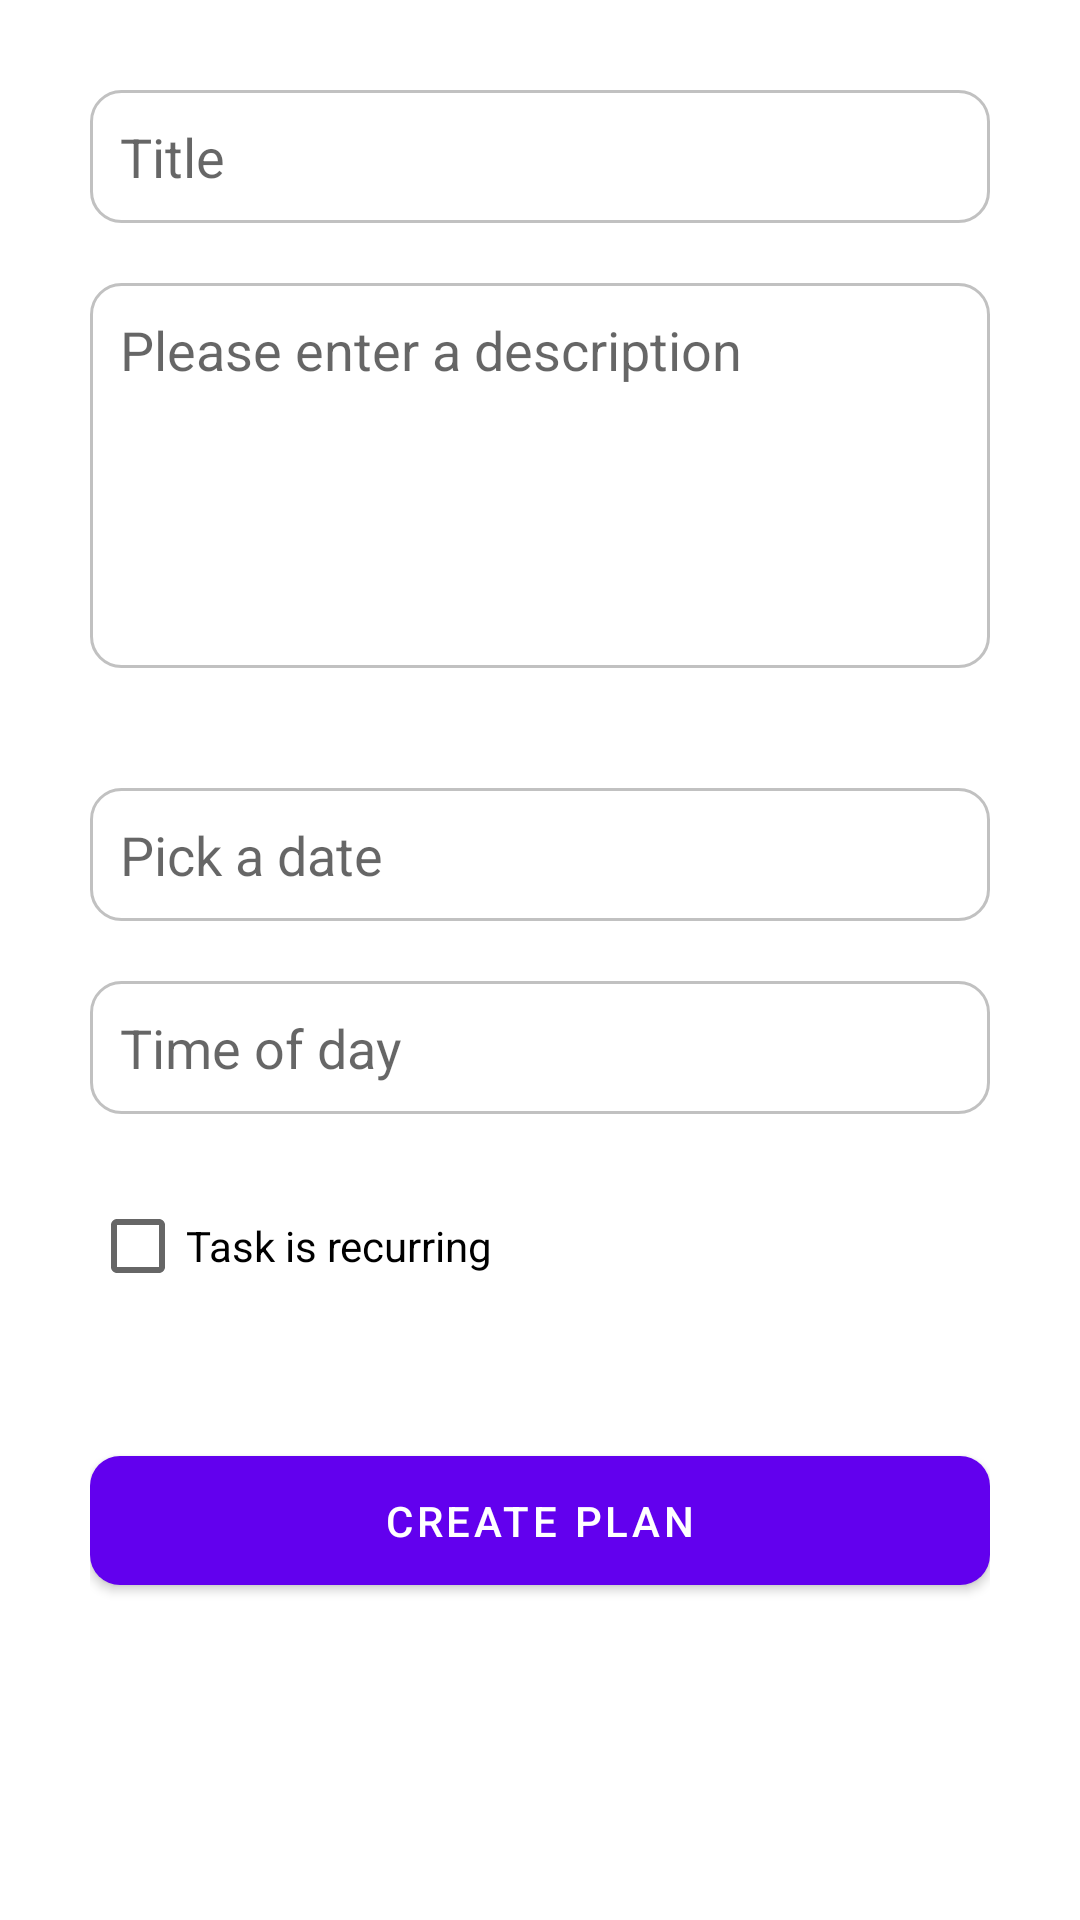

Produce the Android XML layout that renders to this screen, including the resource entries it uses.
<!-- AndroidManifest.xml: application theme Theme.MyPlan -->
<!-- res/layout/activity_add_plan.xml -->
<?xml version="1.0" encoding="utf-8"?>
<androidx.coordinatorlayout.widget.CoordinatorLayout
    xmlns:android="http://schemas.android.com/apk/res/android"
    xmlns:app="http://schemas.android.com/apk/res-auto"
    xmlns:tools="http://schemas.android.com/tools"
    android:layout_width="match_parent"
    android:layout_height="match_parent"
    android:id="@+id/coordinator"
    tools:context=".AddPlan">

    <androidx.core.widget.NestedScrollView
        android:id="@+id/nestedScrollView"
        android:layout_centerVertical="true"
        android:layout_width="match_parent"
        android:layout_height="match_parent">

        <LinearLayout
            android:padding="30dp"
            android:orientation="vertical"
            android:layout_width="match_parent"
            android:layout_height="match_parent">

            <androidx.appcompat.widget.AppCompatEditText
                android:id="@+id/name_edt"
                android:maxLines="1"
                android:inputType="text"
                android:background="@drawable/shape_rounded_rect_with_border"
                android:hint="Title"
                android:layout_width="match_parent"
                android:textSize="18sp"
                android:paddingTop="10dp"
                android:paddingBottom="10dp"
                android:paddingRight="10dp"
                android:paddingLeft="10dp"
                android:layout_height="wrap_content"
                android:layout_marginBottom="20dp"/>

            <androidx.appcompat.widget.AppCompatEditText
                android:id="@+id/description_edt"
                android:gravity="top|start"
                android:scrollHorizontally="false"
                android:textColor="@color/colorText"
                android:inputType="textMultiLine"
                android:background="@drawable/shape_rounded_rect_with_border"
                android:hint="Please enter a description"
                android:layout_width="match_parent"
                android:textSize="18sp"
                android:paddingTop="10dp"
                android:paddingBottom="10dp"
                android:paddingRight="10dp"
                android:paddingLeft="10dp"
                android:layout_height="wrap_content"
                android:lines="5"
                android:layout_marginBottom="40dp"/>

            <androidx.appcompat.widget.AppCompatEditText
                android:drawableLeft="@drawable/ic_baseline_calendar_month_24"
                android:drawablePadding="10dp"
                android:id="@+id/date_edt"
                android:maxLines="1"
                android:inputType="text"
                android:background="@drawable/shape_rounded_rect_with_border"
                android:hint="Pick a date"
                android:layout_width="match_parent"
                android:textSize="18sp"
                android:paddingTop="10dp"
                android:paddingBottom="10dp"
                android:paddingRight="10dp"
                android:paddingLeft="10dp"
                android:layout_height="wrap_content"
                android:layout_marginBottom="20dp"/>

            <androidx.appcompat.widget.AppCompatEditText
                android:drawableLeft="@drawable/ic_baseline_access_time_24"
                android:drawablePadding="10dp"
                android:id="@+id/time_edt"
                android:maxLines="1"
                android:inputType="text"
                android:background="@drawable/shape_rounded_rect_with_border"
                android:hint="Time of day"
                android:layout_width="match_parent"
                android:textSize="18sp"
                android:paddingTop="10dp"
                android:paddingBottom="10dp"
                android:paddingRight="10dp"
                android:paddingLeft="10dp"
                android:layout_height="wrap_content"
                android:layout_marginBottom="20dp"/>

            <CheckBox
                android:id="@+id/checkbox_meat"
                android:layout_width="wrap_content"
                android:layout_height="wrap_content"
                android:text="Task is recurring"
                android:onClick="onCheckboxClicked"/>

            <ProgressBar
                android:visibility="gone"
                android:layout_marginTop="20dp"
                android:id="@+id/progressBar"
                style="?android:attr/progressBarStyle"
                android:layout_width="match_parent"
                android:layout_height="35dp" />



            <com.google.android.material.button.MaterialButton
                android:id="@+id/submit_btn"
                android:layout_marginTop="40dp"
                android:layout_width="match_parent"
                app:cornerRadius="10dp"
                android:imeOptions="actionDone"
                android:layout_height="55dp"
                android:text="Create Plan"/>

        </LinearLayout>



    </androidx.core.widget.NestedScrollView>

</androidx.coordinatorlayout.widget.CoordinatorLayout>
<!-- resources referenced by this layout -->
<resources>
  <color name="colorText">#C1C1C1</color>
  <!-- drawable shape_rounded_rect_with_border (drawable) -->
  <?xml version="1.0" encoding="UTF-8"?>
  <shape xmlns:android="http://schemas.android.com/apk/res/android">
      <solid android:color="#00ffffff"/>
  
      <stroke android:width="1dp"
          android:color="@color/colorText"
          />
  
      <padding android:left="1dp"
          android:top="1dp"
          android:right="1dp"
          android:bottom="1dp"
          />
  
      <corners android:bottomRightRadius="10dp"
          android:bottomLeftRadius="10dp"
          android:topLeftRadius="10dp"
          android:topRightRadius="10dp"/>
  </shape>
  <style name="Theme.MyPlan" parent="Theme.MaterialComponents.DayNight.DarkActionBar">
          
          <item name="colorPrimary">@color/purple_500</item>
          <item name="colorPrimaryVariant">@color/purple_700</item>
          <item name="colorOnPrimary">@color/white</item>
          
          <item name="colorSecondary">@color/teal_200</item>
          <item name="colorSecondaryVariant">@color/teal_700</item>
          <item name="colorOnSecondary">@color/black</item>
          
          <item name="android:statusBarColor">?attr/colorPrimaryVariant</item>
          
      </style>
  <color name="purple_500">#FF6200EE</color>
  <color name="purple_700">#FF3700B3</color>
  <color name="white">#FFFFFFFF</color>
  <color name="teal_200">#FFBB86FC</color>
  <color name="teal_700">#FF018786</color>
  <color name="black">#FF000000</color>
</resources>
